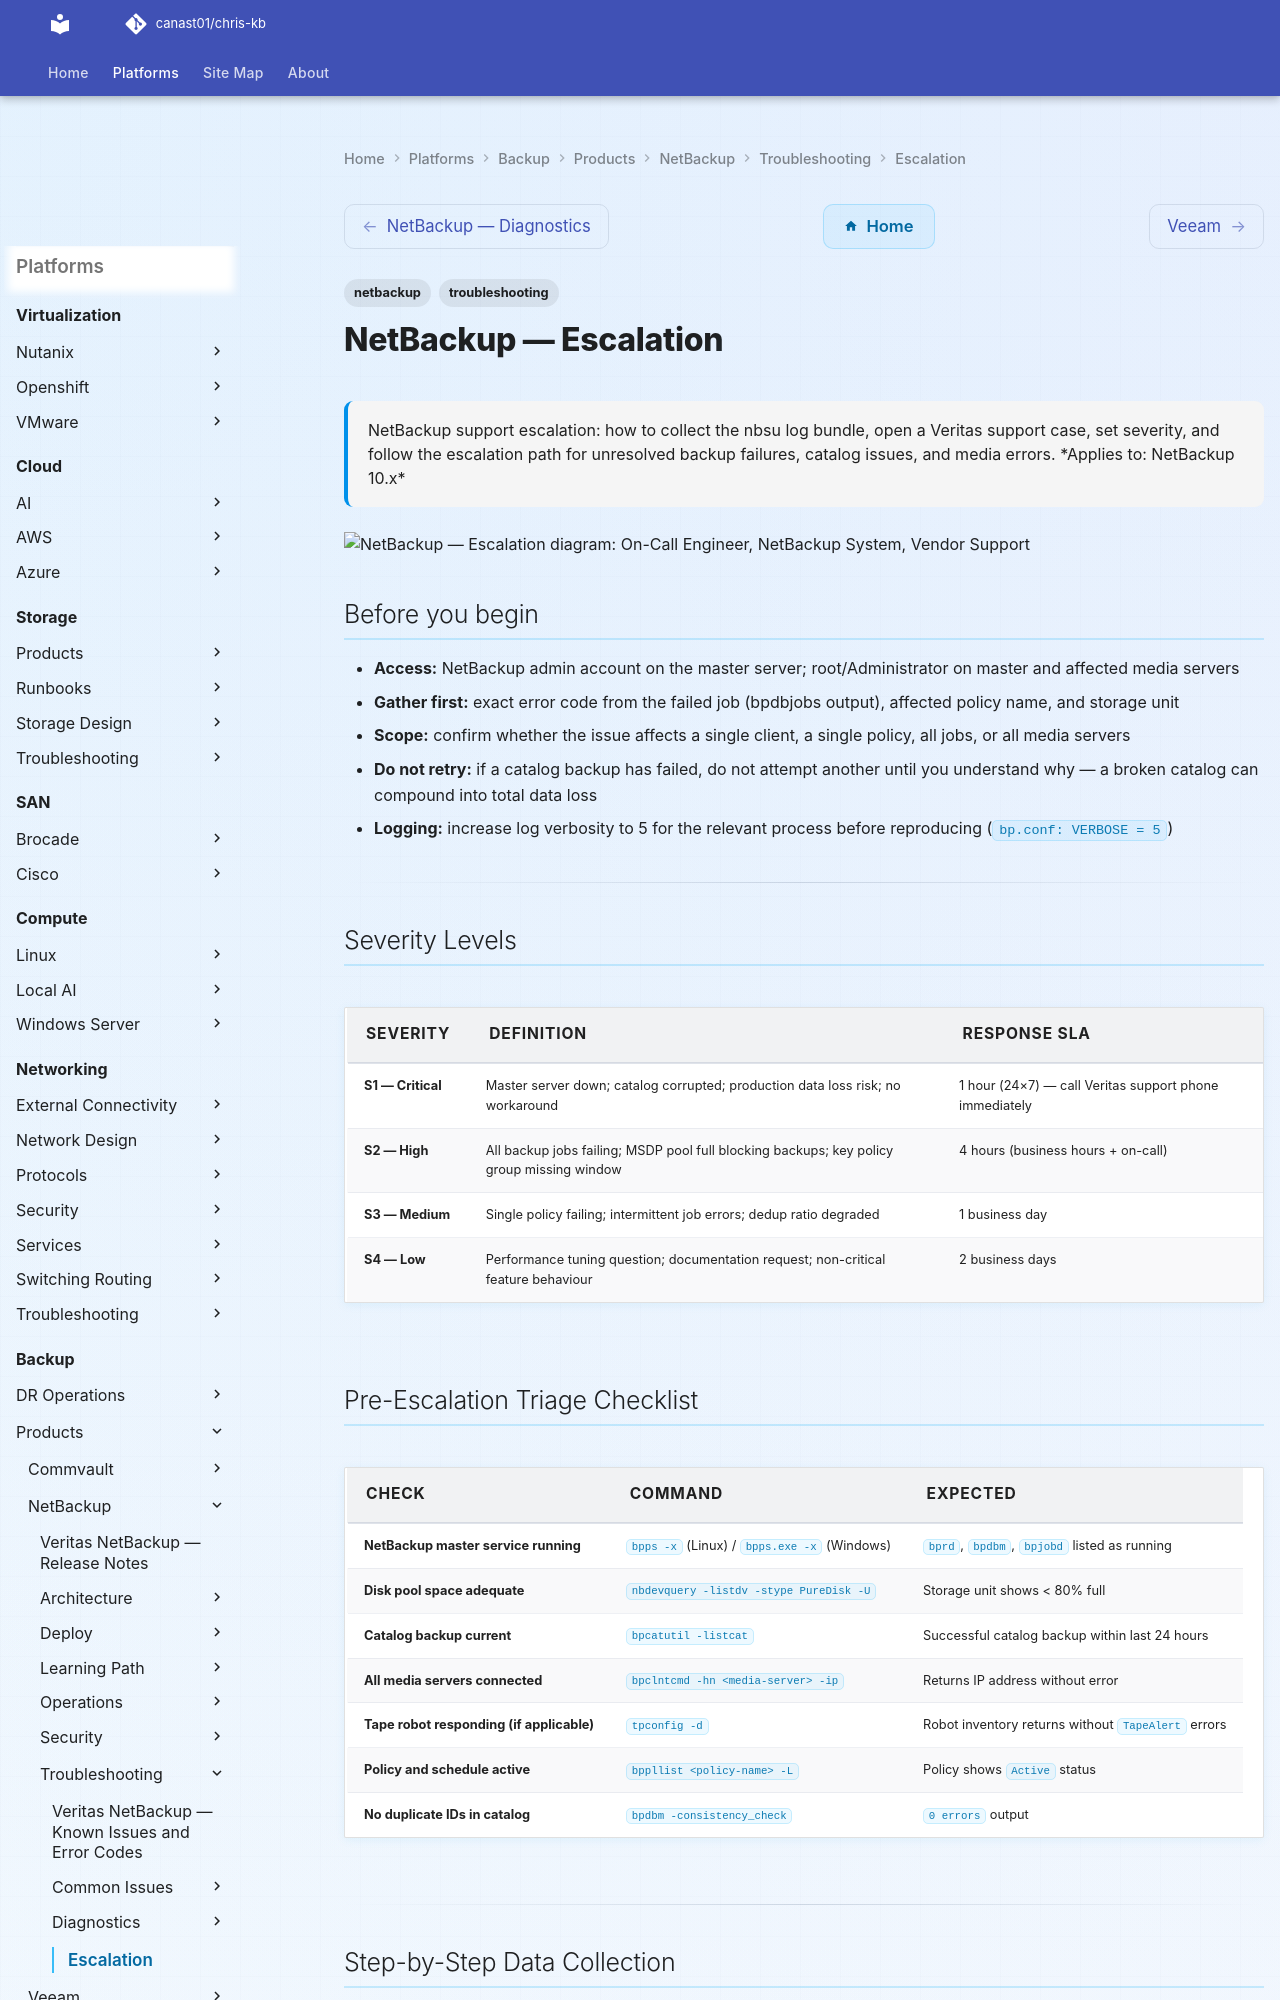

repository: canast01/chris-kb · page: backup/products/netbackup/troubleshooting/escalation/index.html · generator: mkdocs

---
tags:
  - netbackup
  - troubleshooting
search:
  boost: 1.5
description: "NetBackup support escalation: how to collect the nbsu log bundle, open a Veritas support case, set severity, and follow the escalation path for unresolved..."
---
# NetBackup — Escalation

<div class="kb-summary">
NetBackup support escalation: how to collect the nbsu log bundle, open a Veritas support case, set severity, and follow the escalation path for unresolved backup failures, catalog issues, and media errors.

*Applies to: NetBackup 10.x*
</div>

```plantuml
@startuml
skinparam sequenceArrowThickness 1.5
skinparam roundcorner 5

actor "On-Call Engineer" as ENG
participant "NetBackup\nSystem" as SYS
participant "Vendor Support" as SUP

ENG -> SYS: Severity Levels
SYS --> ENG: Output
ENG -> SYS: Pre-Escalation Triage Checklist
SYS --> ENG: Output
ENG -> SYS: Step-by-Step Data Collection
SYS --> ENG: Output
ENG -> SUP: Escalate with diagnostic bundle
SUP --> ENG: Case / resolution path

@enduml
```

## Before you begin

- **Access:** NetBackup admin account on the master server; root/Administrator on master and affected media servers
- **Gather first:** exact error code from the failed job (bpdbjobs output), affected policy name, and storage unit
- **Scope:** confirm whether the issue affects a single client, a single policy, all jobs, or all media servers
- **Do not retry:** if a catalog backup has failed, do not attempt another until you understand why — a broken catalog can compound into total data loss
- **Logging:** increase log verbosity to 5 for the relevant process before reproducing (`bp.conf: VERBOSE = 5`)

---

## Severity Levels

| Severity | Definition | Response SLA |
|---|---|---|
| S1 — Critical | Master server down; catalog corrupted; production data loss risk; no workaround | 1 hour (24×7) — call Veritas support phone immediately |
| S2 — High | All backup jobs failing; MSDP pool full blocking backups; key policy group missing window | 4 hours (business hours + on-call) |
| S3 — Medium | Single policy failing; intermittent job errors; dedup ratio degraded | 1 business day |
| S4 — Low | Performance tuning question; documentation request; non-critical feature behaviour | 2 business days |
